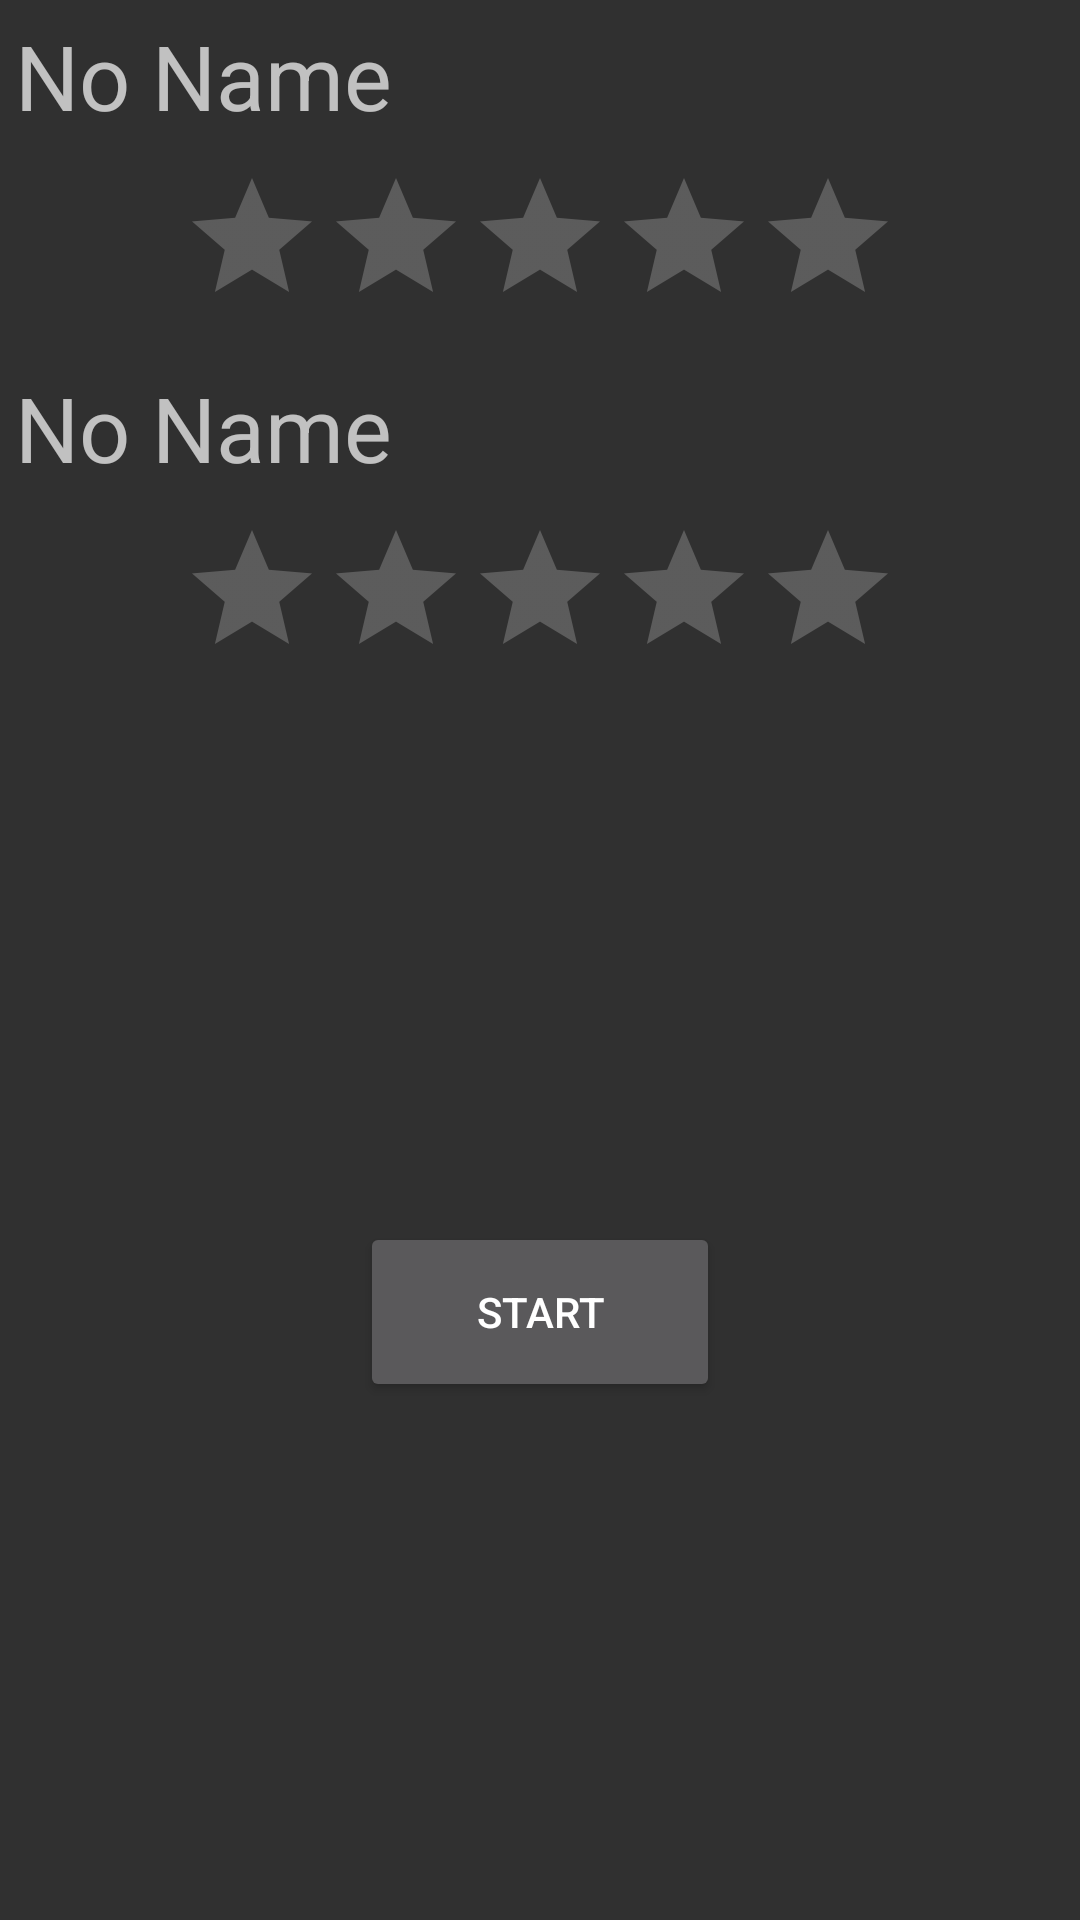

The Android layout XML behind this screen, and the referenced resources:
<!-- AndroidManifest.xml: application theme AppTheme -->
<!-- res/layout/activity_start_screen.xml -->
<LinearLayout xmlns:android="http://schemas.android.com/apk/res/android"
    xmlns:tools="http://schemas.android.com/tools"
    android:layout_width="match_parent"
    android:layout_height="match_parent"
    android:orientation="vertical"
    android:gravity="center"
    tools:context="${relativePackage}.${activityClass}" >

    <LinearLayout 
        android:orientation="horizontal"
        android:layout_width="match_parent"
        android:layout_height="wrap_content" >
        <TextView android:id="@+id/player_a_name"
            android:layout_width="0dp"
            android:layout_height="wrap_content"
            android:layout_weight="@integer/text_weight"
            android:layout_margin="@dimen/normal_margin" 
            android:text="@string/default_user_name"
            android:textSize="@dimen/text_size" />
        <ImageView android:id="@+id/player_a_picture"
            android:layout_width="0dp"
            android:layout_height="match_parent"
            android:layout_weight="@integer/image_weight"
            android:layout_margin="@dimen/normal_margin"
            android:src="@drawable/smile" />
    </LinearLayout>
    
    <RatingBar android:id="@+id/player_a_score"
        android:numStars="@integer/max_score"
        android:layout_width="wrap_content"
        android:layout_height="wrap_content"
        android:layout_margin="@dimen/normal_margin"
        android:isIndicator="true" />
    
    <LinearLayout 
        android:orientation="horizontal"
        android:layout_width="match_parent"
        android:layout_height="wrap_content" >
        <TextView android:id="@+id/player_b_name"
            android:layout_width="0dp"
            android:layout_height="wrap_content"
            android:layout_weight="@integer/text_weight"
            android:layout_margin="@dimen/normal_margin"
            android:text="@string/default_user_name"
            android:textSize="@dimen/text_size" />
        <ImageView android:id="@+id/player_b_picture"
            android:layout_width="0dp"
            android:layout_height="match_parent"
            android:layout_weight="@integer/image_weight"
            android:layout_margin="@dimen/normal_margin"
            android:src="@drawable/smile" />
	</LinearLayout>
	
    <RatingBar android:id="@+id/player_b_score"
        android:numStars="@integer/max_score"
        android:layout_width="wrap_content"
        android:layout_height="wrap_content"
        android:layout_margin="@dimen/normal_margin"
        android:isIndicator="true" />
    
	<LinearLayout 
	    android:layout_width="match_parent"
	    android:layout_height="fill_parent"
	    android:gravity="center" >
	    <Button android:id="@+id/start_game"
	        android:layout_width="@dimen/start_width"
	        android:layout_height="@dimen/start_height"
	        android:text="@string/start"
	        android:onClick="startGame" />
	</LinearLayout>
    
</LinearLayout>
<!-- resources referenced by this layout -->
<resources>
  <dimen name="normal_margin">5dp</dimen>
  <dimen name="start_height">60dp</dimen>
  <dimen name="start_width">120dp</dimen>
  <dimen name="text_size">30dp</dimen>
  <integer name="image_weight">1</integer>
  <integer name="max_score">5</integer>
  <integer name="text_weight">5</integer>
  <string name="default_user_name">No Name</string>
  <string name="start">Start</string>
  <style name="AppTheme" parent="AppBaseTheme">
          
      </style>
  <style name="AppBaseTheme" parent="Theme.AppCompat">
          
      </style>
</resources>
